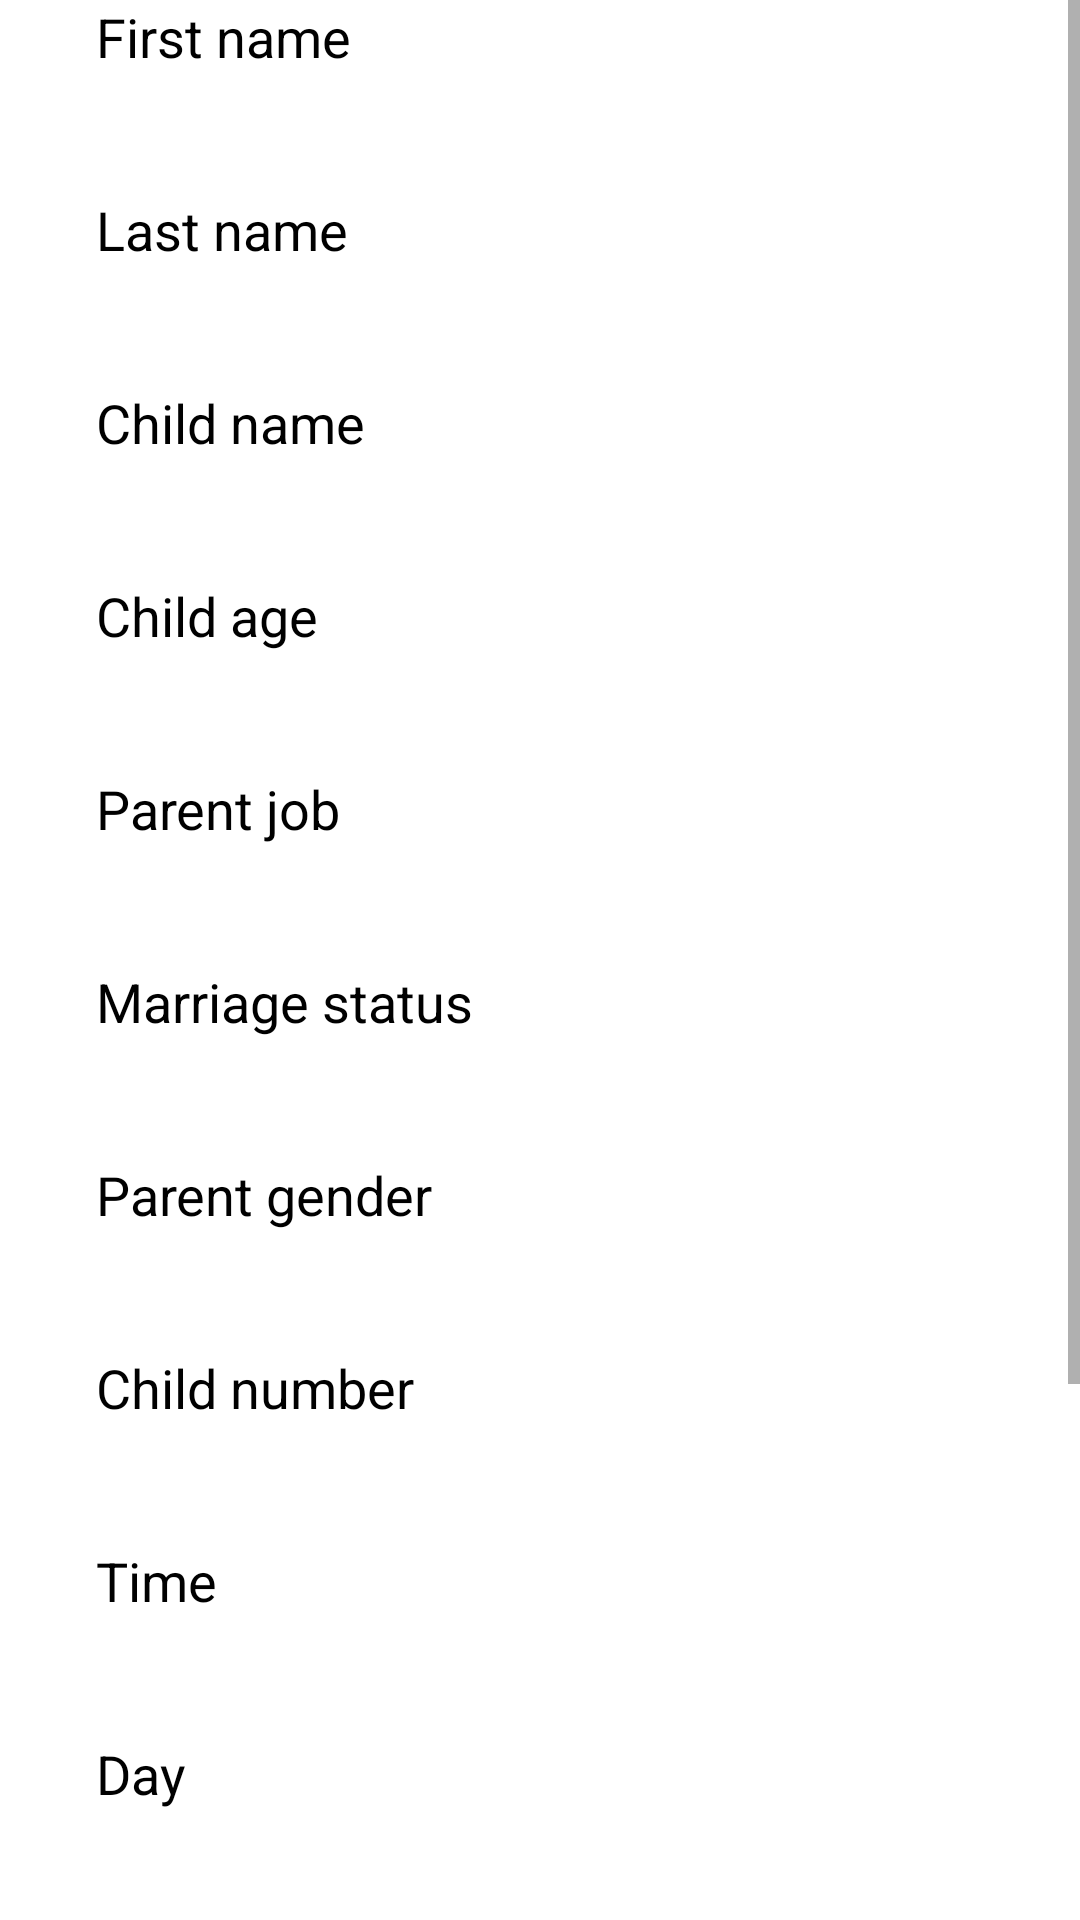

Produce the Android XML layout that renders to this screen, including the resource entries it uses.
<!-- AndroidManifest.xml: fallback theme Theme.MaterialComponents.DayNight.NoActionBar -->
<!-- res/layout/fragment_edit_patient.xml -->
<?xml version="1.0" encoding="utf-8"?>
<ScrollView xmlns:android="http://schemas.android.com/apk/res/android"
    xmlns:tools="http://schemas.android.com/tools"
    android:layout_width="match_parent"
    android:clickable="true"
    android:focusable="true"
    android:background="@color/white"
    android:layout_height="match_parent">
<LinearLayout
    android:layout_width="match_parent"
    android:layout_height="wrap_content"
    android:orientation="vertical"
    tools:context=".trainer.ui.EditPatient">

    <androidx.appcompat.widget.AppCompatTextView
        android:layout_width="match_parent"
        android:layout_height="wrap_content"
        android:text="@string/first_name"
        android:textColor="@color/black"
        android:textAlignment="viewStart"
        android:textSize="18sp"
        android:layout_marginStart="32dp"
        android:layout_marginEnd="32dp"/>
    <androidx.appcompat.widget.AppCompatTextView
        android:layout_width="match_parent"
        android:layout_height="32dp"
        android:gravity="center"
        android:inputType="text"
        android:background="@drawable/ic_edittext_border"
        android:textSize="16sp"
        android:textColor="@color/black"
        android:layout_marginTop="8dp"
        android:layout_marginStart="32dp"
        android:layout_marginEnd="32dp"
        android:id="@+id/editPatientFirstName"/>

    <androidx.appcompat.widget.AppCompatTextView
        android:layout_width="match_parent"
        android:layout_height="wrap_content"
        android:text="@string/last_name"
        android:textColor="@color/black"
        android:textAlignment="viewStart"
        android:textSize="18sp"
        android:layout_marginStart="32dp"
        android:layout_marginEnd="32dp"/>
    <androidx.appcompat.widget.AppCompatTextView
        android:layout_width="match_parent"
        android:layout_height="32dp"
        android:gravity="center"
        android:inputType="text"
        android:background="@drawable/ic_edittext_border"
        android:textSize="16sp"
        android:textColor="@color/black"
        android:layout_marginTop="8dp"
        android:layout_marginStart="32dp"
        android:layout_marginEnd="32dp"
        android:id="@+id/editPatientLastName"/>

    <androidx.appcompat.widget.AppCompatTextView
        android:layout_width="match_parent"
        android:layout_height="wrap_content"
        android:text="@string/child_name"
        android:textColor="@color/black"
        android:textAlignment="viewStart"
        android:textSize="18sp"
        android:layout_marginStart="32dp"
        android:layout_marginEnd="32dp"/>
    <androidx.appcompat.widget.AppCompatTextView
        android:layout_width="match_parent"
        android:layout_height="32dp"
        android:gravity="center"
        android:inputType="text"
        android:background="@drawable/ic_edittext_border"
        android:textSize="16sp"
        android:textColor="@color/black"
        android:layout_marginTop="8dp"
        android:layout_marginStart="32dp"
        android:layout_marginEnd="32dp"
        android:id="@+id/editPatientChildName"/>

    <androidx.appcompat.widget.AppCompatTextView
        android:layout_width="match_parent"
        android:layout_height="wrap_content"
        android:text="@string/chile_age"
        android:textColor="@color/black"
        android:textAlignment="viewStart"
        android:textSize="18sp"
        android:layout_marginStart="32dp"
        android:layout_marginEnd="32dp"/>
    <androidx.appcompat.widget.AppCompatTextView
        android:layout_width="match_parent"
        android:layout_height="32dp"
        android:gravity="center"
        android:inputType="text"
        android:background="@drawable/ic_edittext_border"
        android:textSize="16sp"
        android:textColor="@color/black"
        android:layout_marginTop="8dp"
        android:layout_marginStart="32dp"
        android:layout_marginEnd="32dp"
        android:id="@+id/editPatientchildAge"/>

    <androidx.appcompat.widget.AppCompatTextView
        android:layout_width="match_parent"
        android:layout_height="wrap_content"
        android:text="@string/parent_job"
        android:textColor="@color/black"
        android:textAlignment="viewStart"
        android:textSize="18sp"
        android:layout_marginStart="32dp"
        android:layout_marginEnd="32dp"/>
    <androidx.appcompat.widget.AppCompatTextView
        android:layout_width="match_parent"
        android:layout_height="32dp"
        android:gravity="center"
        android:inputType="text"
        android:background="@drawable/ic_edittext_border"
        android:textSize="16sp"
        android:textColor="@color/black"
        android:layout_marginTop="8dp"
        android:layout_marginStart="32dp"
        android:layout_marginEnd="32dp"
        android:id="@+id/editPatientParentJob"/>

    <androidx.appcompat.widget.AppCompatTextView
        android:layout_width="match_parent"
        android:layout_height="wrap_content"
        android:text="@string/marriage_status"
        android:textColor="@color/black"
        android:textAlignment="viewStart"
        android:textSize="18sp"
        android:layout_marginStart="32dp"
        android:layout_marginEnd="32dp"/>
    <androidx.appcompat.widget.AppCompatTextView
        android:layout_width="match_parent"
        android:layout_height="32dp"
        android:gravity="center"
        android:inputType="text"
        android:background="@drawable/ic_edittext_border"
        android:textSize="16sp"
        android:textColor="@color/black"
        android:layout_marginTop="8dp"
        android:layout_marginStart="32dp"
        android:layout_marginEnd="32dp"
        android:id="@+id/editPatientMarriageStatus"/>

    <androidx.appcompat.widget.AppCompatTextView
        android:layout_width="match_parent"
        android:layout_height="wrap_content"
        android:text="@string/parent_gender"
        android:textColor="@color/black"
        android:textAlignment="viewStart"
        android:textSize="18sp"
        android:layout_marginStart="32dp"
        android:layout_marginEnd="32dp"/>
    <androidx.appcompat.widget.AppCompatTextView
        android:layout_width="match_parent"
        android:layout_height="32dp"
        android:gravity="center"
        android:inputType="text"
        android:background="@drawable/ic_edittext_border"
        android:textSize="16sp"
        android:textColor="@color/black"
        android:layout_marginTop="8dp"
        android:layout_marginStart="32dp"
        android:layout_marginEnd="32dp"
        android:id="@+id/editPatientParentGender"/>

    <androidx.appcompat.widget.AppCompatTextView
        android:layout_width="match_parent"
        android:layout_height="wrap_content"
        android:text="@string/child_number"
        android:textColor="@color/black"
        android:textAlignment="viewStart"
        android:textSize="18sp"
        android:layout_marginStart="32dp"
        android:layout_marginEnd="32dp"/>
    <androidx.appcompat.widget.AppCompatTextView
        android:layout_width="match_parent"
        android:layout_height="32dp"
        android:gravity="center"
        android:inputType="text"
        android:background="@drawable/ic_edittext_border"
        android:textSize="16sp"
        android:textColor="@color/black"
        android:layout_marginTop="8dp"
        android:layout_marginStart="32dp"
        android:layout_marginEnd="32dp"
        android:id="@+id/editPatientChildNumber"/>

    <androidx.appcompat.widget.AppCompatTextView
        android:layout_width="match_parent"
        android:layout_height="wrap_content"
        android:text="@string/time"
        android:textColor="@color/black"
        android:textAlignment="viewStart"
        android:textSize="18sp"
        android:layout_marginStart="32dp"
        android:layout_marginEnd="32dp"/>
    <androidx.appcompat.widget.AppCompatTextView
        android:layout_width="match_parent"
        android:layout_height="32dp"
        android:gravity="center"
        android:inputType="text"
        android:background="@drawable/ic_edittext_border"
        android:textSize="16sp"
        android:textColor="@color/black"
        android:layout_marginTop="8dp"
        android:layout_marginStart="32dp"
        android:layout_marginEnd="32dp"
        android:id="@+id/editPatientTime"/>

    <androidx.appcompat.widget.AppCompatTextView
        android:layout_width="match_parent"
        android:layout_height="wrap_content"
        android:text="@string/day"
        android:textColor="@color/black"
        android:textAlignment="viewStart"
        android:textSize="18sp"
        android:layout_marginStart="32dp"
        android:layout_marginEnd="32dp"/>
    <androidx.appcompat.widget.AppCompatTextView
        android:layout_width="match_parent"
        android:layout_height="32dp"
        android:gravity="center"
        android:inputType="text"
        android:background="@drawable/ic_edittext_border"
        android:textSize="16sp"
        android:textColor="@color/black"
        android:layout_marginTop="8dp"
        android:layout_marginStart="32dp"
        android:layout_marginEnd="32dp"
        android:id="@+id/editPatientDay"/>

    <androidx.appcompat.widget.AppCompatTextView
        android:layout_width="match_parent"
        android:layout_height="wrap_content"
        android:text="@string/child_main_problem"
        android:textColor="@color/black"
        android:textAlignment="viewStart"
        android:textSize="18sp"
        android:layout_marginStart="32dp"
        android:layout_marginEnd="32dp"/>
    <androidx.appcompat.widget.AppCompatEditText
        android:layout_width="match_parent"
        android:layout_height="100dp"
        android:gravity="start"
        android:lines="4"
        android:inputType="text"
        android:background="@drawable/ic_edittext_border"
        android:textSize="16sp"
        android:textColor="@color/black"
        android:layout_marginTop="8dp"
        android:layout_marginStart="32dp"
        android:layout_marginEnd="32dp"
        android:id="@+id/editPatientMainProblem"/>

    <androidx.appcompat.widget.AppCompatButton
        android:layout_width="match_parent"
        android:layout_height="wrap_content"
        android:background="@drawable/ic_submit_button"
        android:text="@string/save"
        android:id="@+id/editPatientSave"
        android:textSize="16sp"
        android:gravity="center"
        android:textColor="@color/white"
        android:textStyle="bold"
        android:layout_marginEnd="96dp"
        android:layout_marginStart="96dp"
        android:layout_marginTop="32dp"
        android:layout_marginBottom="32dp"
        />
</LinearLayout>
</ScrollView>
<!-- resources referenced by this layout -->
<resources>
  <color name="black">#FF000000</color>
  <color name="white">#FFFFFFFF</color>
  <string name="child_main_problem">Child main problem</string>
  <string name="child_name">Child name</string>
  <string name="child_number">Child number</string>
  <string name="chile_age">Child age</string>
  <string name="day">Day</string>
  <string name="first_name">First name</string>
  <string name="last_name">Last name</string>
  <string name="marriage_status">Marriage status</string>
  <string name="parent_gender">Parent gender</string>
  <string name="parent_job">Parent job</string>
  <string name="save">Save</string>
  <string name="time">Time</string>
</resources>
